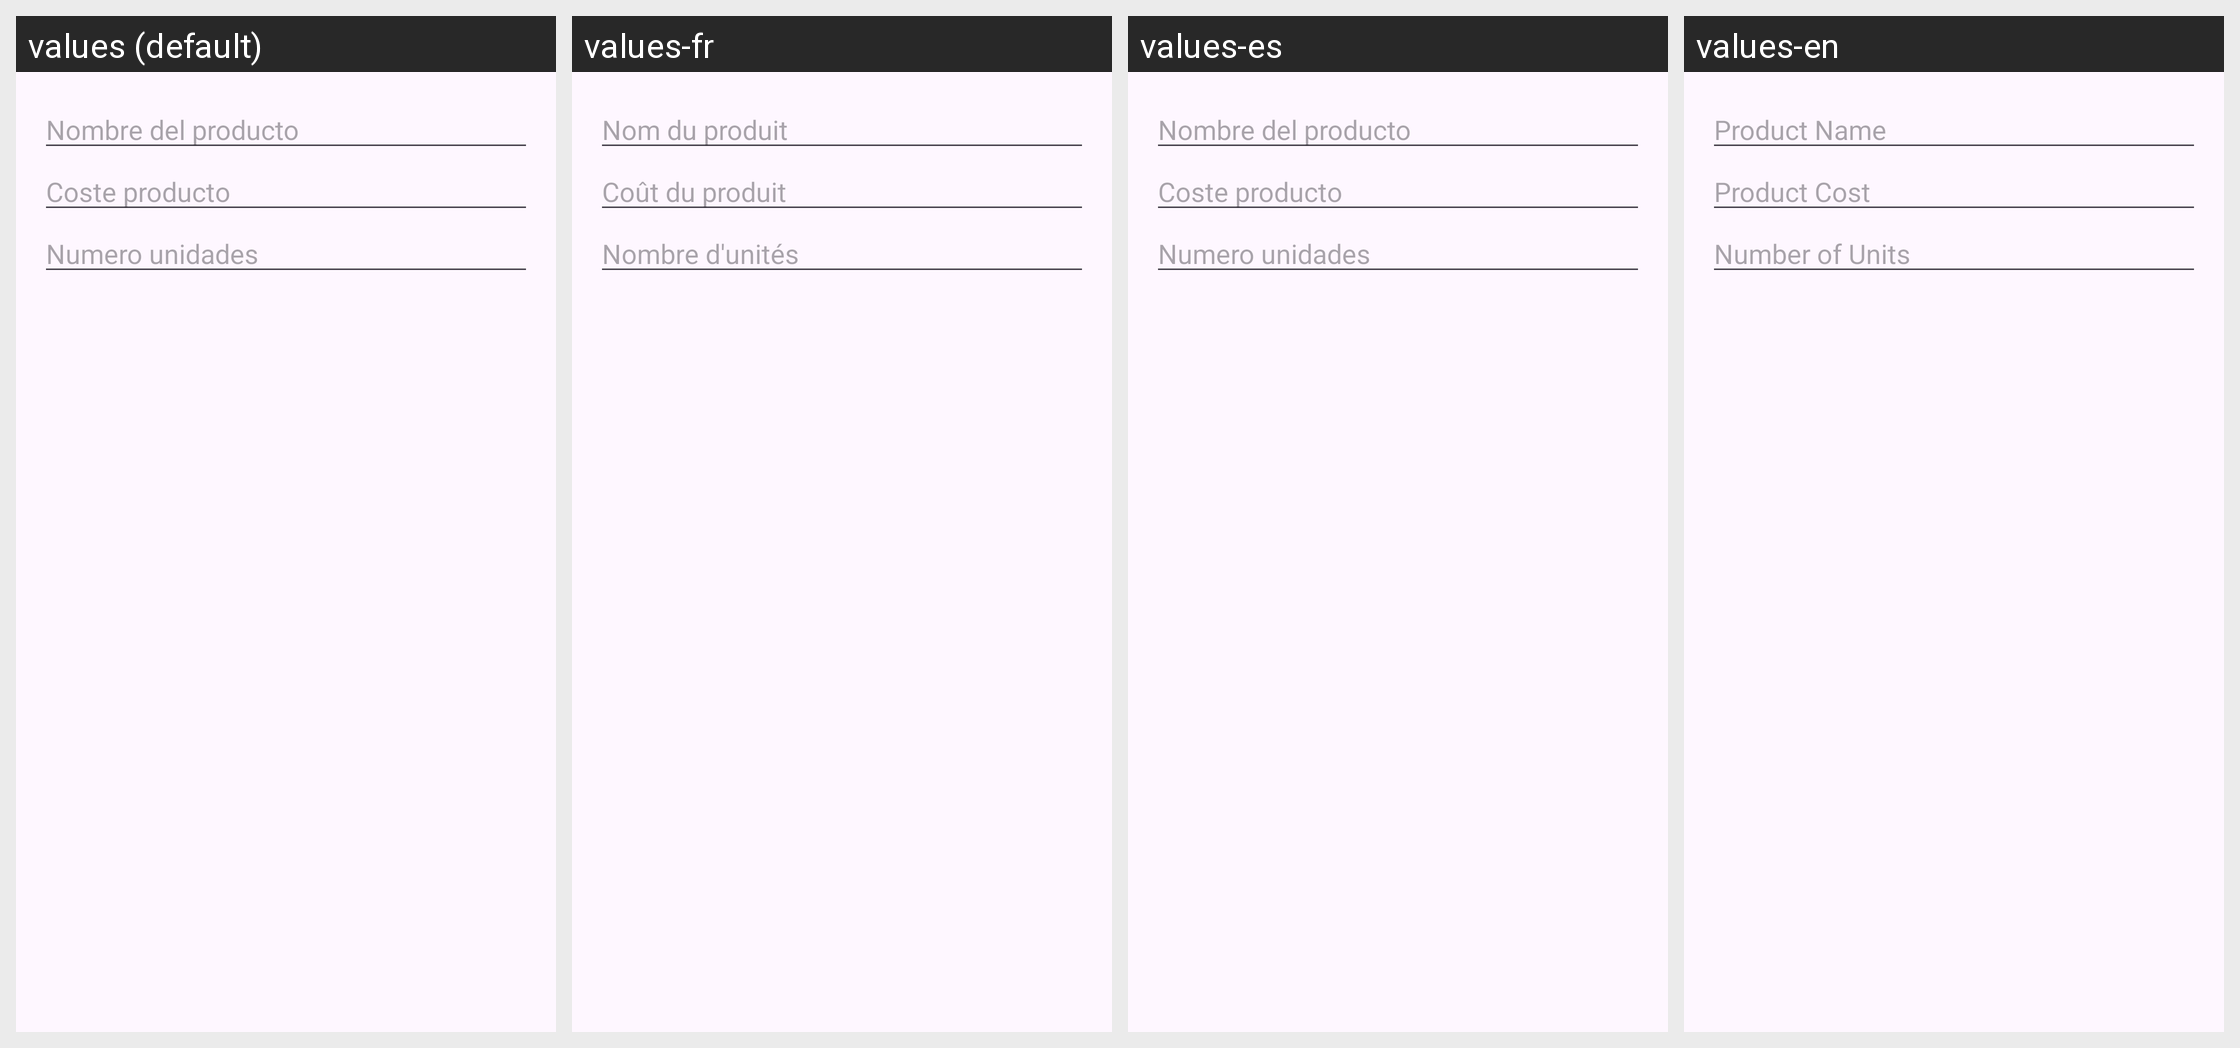

This grid shows one Android layout under several languages. Give, for every string resource on the screen, its name, the default text and each shown locale's text.
Android screen res/layout/diag_anadir_producto.xml rendered under 4 locales, left to right: values (default), values-fr, values-es, values-en. Device: Nexus 5 (rendered at 1080×1920; each locale shown at half size, 540×960, under a caption strip naming it); theme Theme.Final_1.
Strings drawn on this screen, with the default value and each locale's value (text and hints the layout hard-codes appear in the picture but are not listed):

id_nombre_prod
  values: Nombre del producto
  values-fr: Nom du produit
  values-es: Nombre del producto
  values-en: Product Name

id_coste_prd
  values: Coste producto
  values-fr: Coût du produit
  values-es: Coste producto
  values-en: Product Cost

id_num_uds
  values: Numero unidades
  values-fr: Nombre d'unités
  values-es: Numero unidades
  values-en: Number of Units
